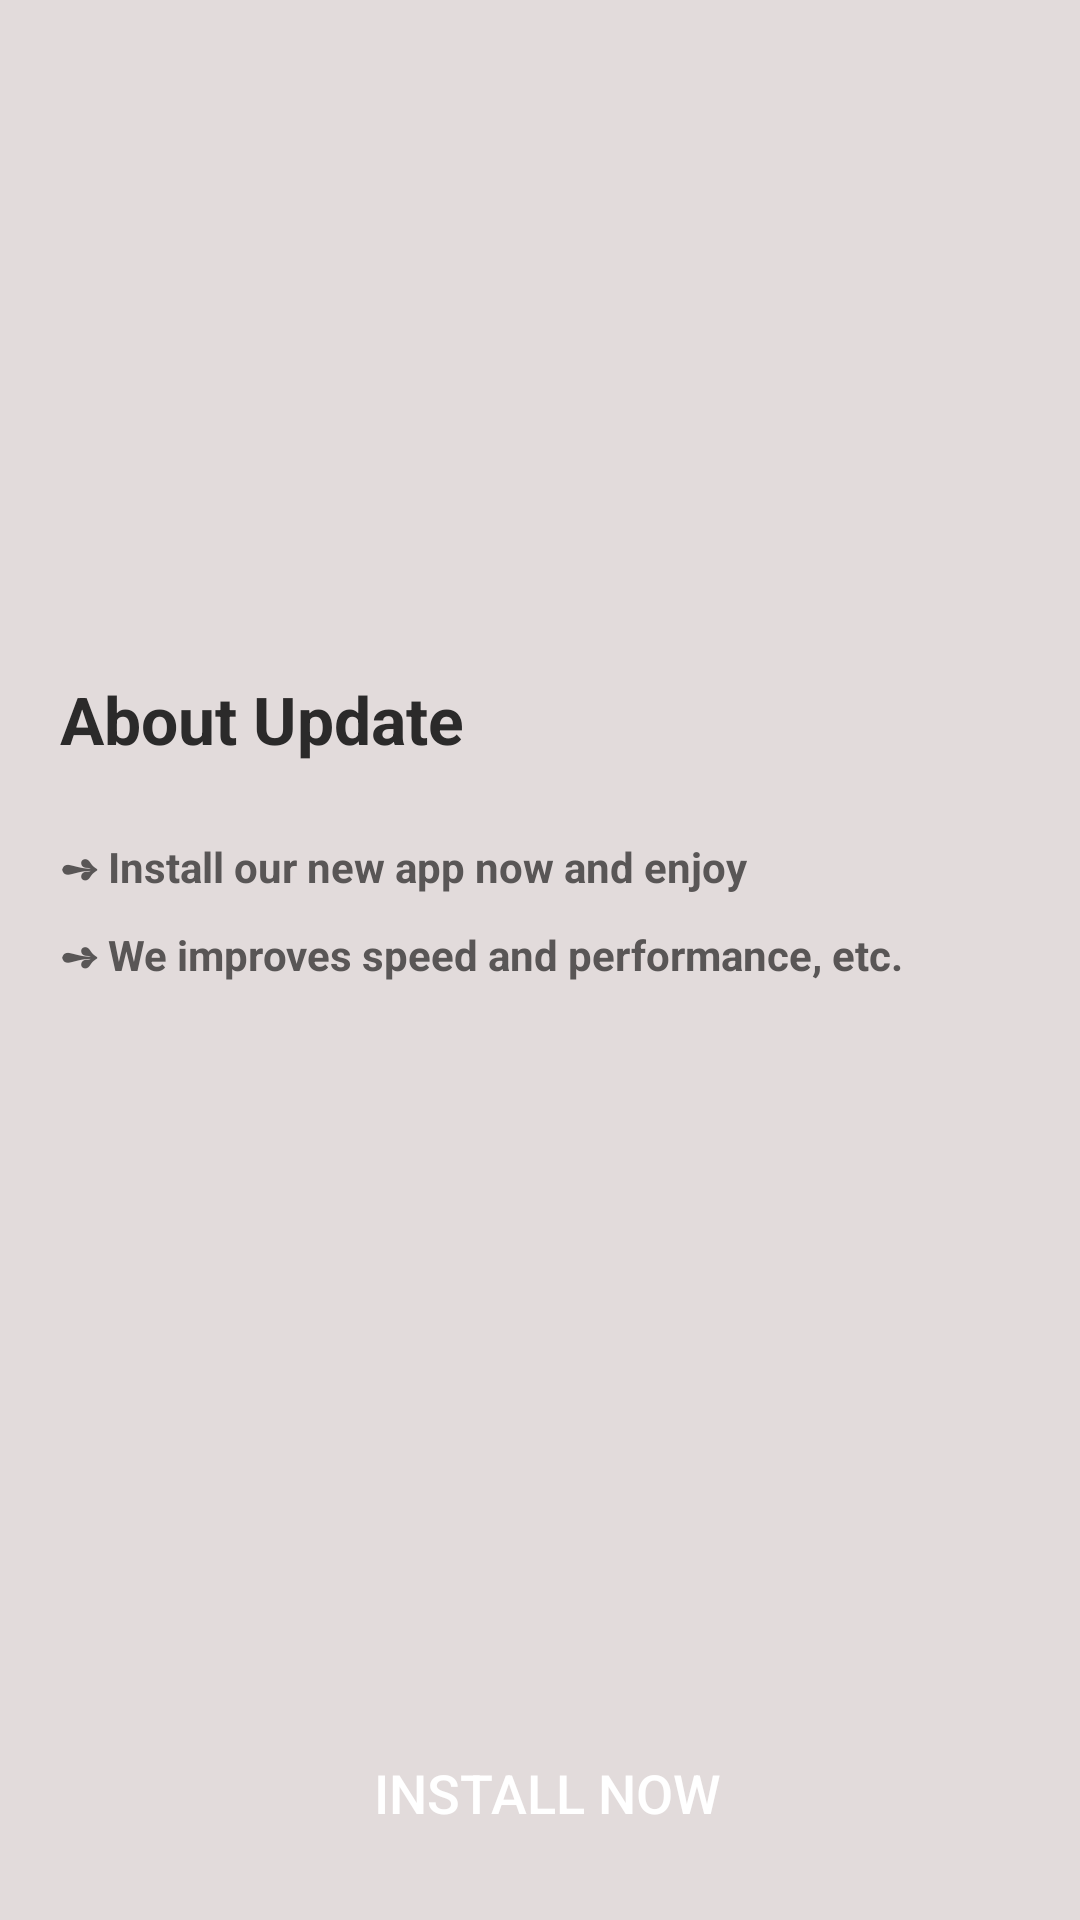

Reconstruct the res/layout file that produces this screen, plus the resources it refers to.
<!-- AndroidManifest.xml: application theme Theme.AdsProject -->
<!-- res/layout/activity_update_app.xml -->
<?xml version="1.0" encoding="utf-8"?>
<RelativeLayout xmlns:android="http://schemas.android.com/apk/res/android"
    xmlns:app="http://schemas.android.com/apk/res-auto"
    xmlns:tools="http://schemas.android.com/tools"
    android:layout_width="match_parent"
    android:layout_height="match_parent"
    android:background="#E2DBDB"
    tools:context=".AdsCode.UpdateAppActivity">

    <LinearLayout
        android:layout_width="match_parent"
        android:layout_height="match_parent"
        android:background="#E2DBDB"
        android:orientation="vertical">

        <ImageView
            android:layout_width="match_parent"
            android:layout_height="200dp"
            android:scaleType="fitXY"
            android:src="@drawable/updateapp" />

        <LinearLayout
            android:layout_width="match_parent"
            android:layout_height="wrap_content"
            android:layout_marginHorizontal="20dp"
            android:layout_marginTop="25sp"
            android:orientation="vertical">

            <TextView
                android:layout_width="wrap_content"
                android:layout_height="wrap_content"
                android:text="About Update"
                android:textColor="#2B2A2A"
                android:textSize="22dp"
                android:textStyle="bold" />

            <TextView
                android:layout_width="wrap_content"
                android:layout_height="wrap_content"
                android:layout_marginTop="25sp"
                android:text="➺ Install our new app now and enjoy"
                android:textColor="#595656"
                android:textSize="14dp"
                android:textStyle="bold" />

            <TextView
                android:layout_width="wrap_content"
                android:layout_height="wrap_content"
                android:layout_marginTop="10dp"
                android:text="➺ We improves speed and performance, etc."
                android:textColor="#595656"
                android:textSize="14dp"
                android:textStyle="bold" />

        </LinearLayout>


    </LinearLayout>

    <LinearLayout
        android:layout_width="match_parent"
        android:layout_height="wrap_content"
        android:layout_alignParentBottom="true"
        android:layout_marginHorizontal="10dp"
        android:layout_marginBottom="20sp"
        android:orientation="horizontal">


        <androidx.appcompat.widget.AppCompatButton
            android:layout_width="match_parent"
            android:layout_height="45dp"
            android:layout_marginLeft="05dp"
            android:layout_weight="1"
            android:background="@drawable/exit_btn"
            android:backgroundTint="#000"
            android:gravity="center"
            android:lines="1"
            android:onClick="Update"
            android:text="Install Now"
            android:textColor="#fff"
            android:textSize="18dp" />
    </LinearLayout>

</RelativeLayout>
<!-- resources referenced by this layout -->
<resources>
  <style name="Theme.AdsProject" parent="Theme.MaterialComponents.DayNight.NoActionBar">
          
          <item name="colorPrimary">@color/purple_500</item>
          <item name="colorPrimaryVariant">@color/purple_700</item>
          <item name="colorOnPrimary">@color/white</item>
          
          <item name="colorSecondary">@color/teal_200</item>
          <item name="colorSecondaryVariant">@color/teal_700</item>
          <item name="colorOnSecondary">@color/black</item>
          
          <item name="android:statusBarColor" tools:targetApi="l">?attr/colorPrimaryVariant</item>
          
      </style>
  <color name="purple_500">#FF6200EE</color>
  <color name="purple_700">#FF3700B3</color>
  <color name="white">#FFFFFFFF</color>
  <color name="teal_200">#FF03DAC5</color>
  <color name="teal_700">#FF018786</color>
  <color name="black">#FF000000</color>
</resources>
